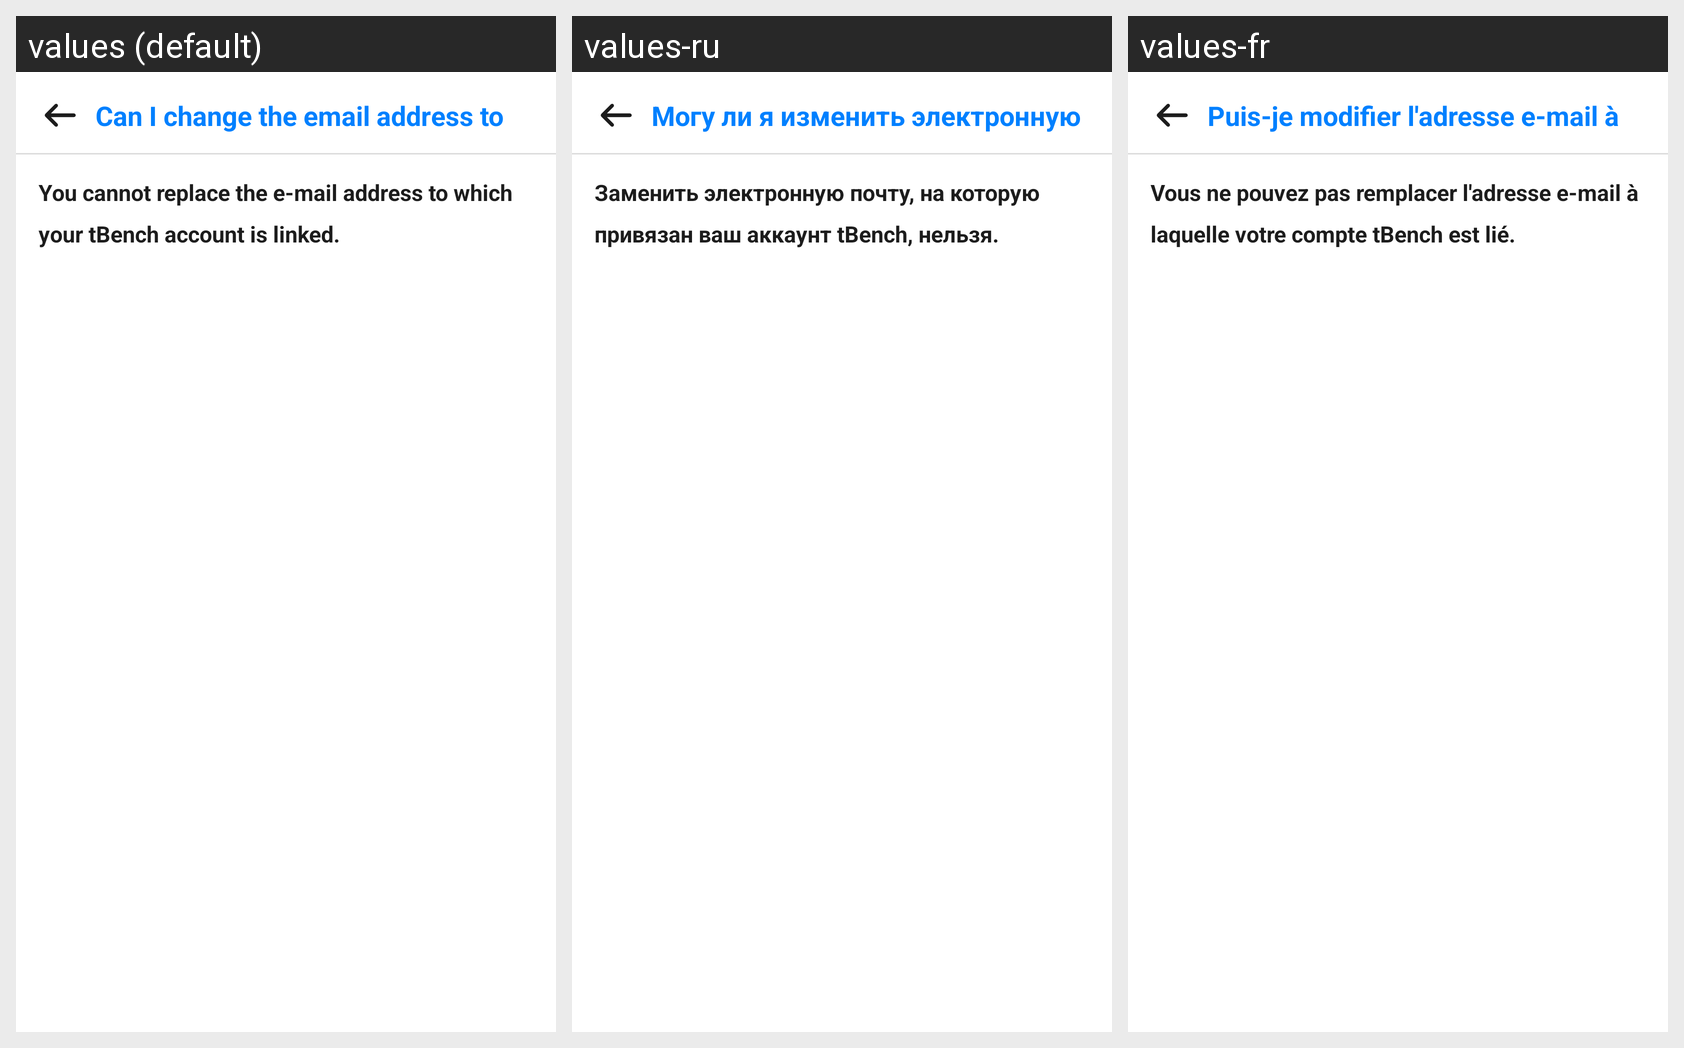

The Android screen above is rendered under several locales of the same app. Produce the string resources it draws, with the default and per-locale values.
Android screen res/layout/activity_aq4.xml rendered under 3 locales, left to right: values (default), values-ru, values-fr. Device: Nexus 5 (rendered at 1080×1920; each locale shown at half size, 540×960, under a caption strip naming it); theme AppTheme.
Strings drawn on this screen, with the default value and each locale's value (text and hints the layout hard-codes, and strings that could not be matched under every locale, appear in the picture but are not listed):

q4
  values: Can I change the email address to which my account is linked?
  values-ru: Могу ли я изменить электронную почту, на которую привязан мой аккаунт?
  values-fr: Puis-je modifier l'adresse e-mail à laquelle mon compte est lié?

a4
  values: You cannot replace the e-mail address to which your tBench account is linked.
  values-ru: Заменить электронную почту, на которую привязан ваш аккаунт tBench, нельзя.
  values-fr: Vous ne pouvez pas remplacer l'adresse e-mail à laquelle votre compte tBench est lié.
